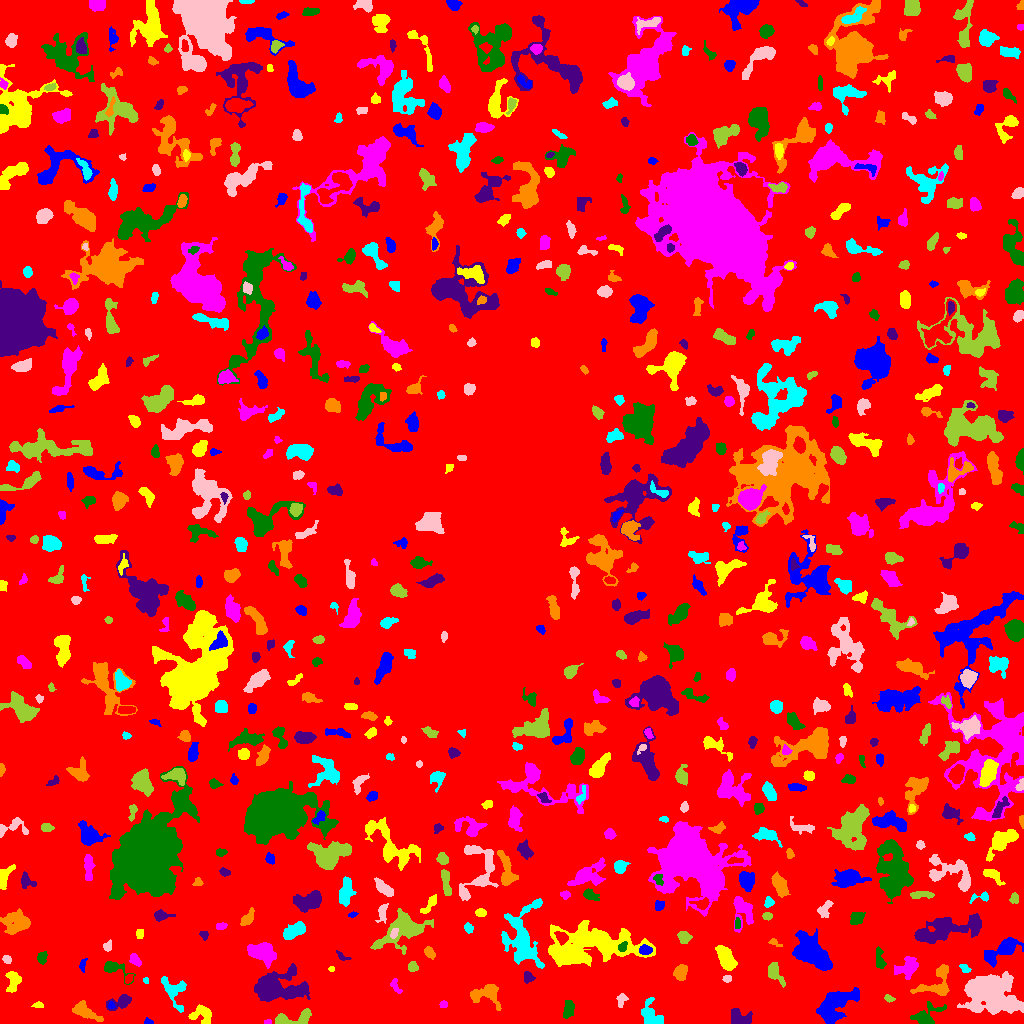

The file beside this chart, header and first rows:
ID, X, Y, A, B, theta, total_flux, mu_max, mu_median, mu_mean, R_fwhm, R_e, R10, R90, x_start, x_end, y_start, y_end, area, greylevel
0, 518.7, 508.4, 299.5, 296.8, 0.05724, 1345832, 12.0, 1.0, 1.732, 59.99, 230.1, 87.18, 376.3, 0, 1023, 0, 1023, 776846, 1.732
1, 147.7, 1.646, 2.139, 1.488, -0.1981, 158.0, 8.0, 3.0, 3.224, 2.523, 2.034, 0.7979, 3.29, 144, 153, 0, 6, 49, 7.224
2, 201.7, 9.741, 5.499, 4.435, -0.04878, 609.0, 8.0, 2.0, 2.272, 3.742, 4.549, 1.596, 7.858, 188, 211, 0, 19, 268, 6.272
3, 268.3, 1.23, 2.045, 1.065, 0.09418, 61.0, 3.0, 2.0, 1.694, 2.459, 1.784, 0.7979, 2.764, 264, 271, 0, 4, 36, 6.694
4, 926.1, 6.964, 7.539, 4.541, 0.5499, 852.0, 7.0, 2.0, 2.551, 5.441, 5.046, 1.954, 8.368, 910, 946, 0, 22, 334, 6.551
5, 738.8, 5.568, 5.461, 3.848, -0.27, 733.0, 6.0, 3.0, 2.787, 6.628, 4.918, 1.954, 7.777, 731, 752, 0, 15, 263, 6.787
6, 84.29, 12.44, 7.022, 3.024, -0.5307, 1007, 12.0, 3.0, 3.312, 3.989, 4.886, 1.693, 8.292, 72, 103, 2, 23, 304, 7.312
7, 174, 33.73, 8.531, 5.629, -1.036, 764.0, 6.0, 2.0, 2.093, 6.18, 5.614, 2.111, 9.288, 161, 186, 11, 47, 365, 6.093
8, 988.8, 32.21, 11.19, 7.717, -0.3338, 19508, 62.0, 6.0, 11.08, 7.136, 9.132, 3.241, 18.51, 957, 1023, 9, 52, 1760, 14.08
9, 294.3, 4.861, 11.23, 3.233, 0.1548, 676.0, 6.0, 2.0, 2.209, 6.232, 5.528, 2.111, 8.463, 275, 311, 0, 15, 306, 6.209
10, 374.8, 7.483, 3.581, 1.519, -0.3099, 87.0, 3.0, 1.0, 0.8208, 2.326, 2.646, 0.7979, 4.26, 369, 383, 0, 14, 106, 5.821
11, 111.2, 17.8, 1.678, 1.62, -0.552, 116.0, 6.0, 2.0, 2.417, 2.585, 1.954, 0.7979, 3.192, 108, 115, 15, 22, 48, 8.417
12, 38.41, 18.02, 2.5, 1.512, -0.1261, 146.0, 5.0, 2.0, 2.355, 2.932, 2.394, 0.7979, 3.785, 31, 43, 16, 22, 62, 6.355
13, 443.5, 18.75, 2.011, 1.704, 0.06372, 133.0, 4.0, 2.5, 2.375, 3.742, 2.459, 0.9772, 3.613, 439, 447, 16, 23, 56, 6.375
14, 568.5, 14.06, 4.573, 2.357, 1.353, 434.0, 6.0, 2.0, 2.48, 4.82, 3.989, 1.596, 6.333, 563, 574, 5, 23, 175, 6.48
15, 122.6, 22.05, 5.332, 2.834, 0.41, 651.0, 9.0, 2.0, 2.893, 4.146, 3.742, 1.493, 6.58, 106, 131, 13, 29, 225, 6.893
16, 486.3, 29.72, 8.149, 5.169, -0.01915, 913.0, 7.0, 2.0, 2.294, 5.232, 5.698, 2.111, 9.458, 470, 501, 13, 39, 398, 6.294
17, 650.8, 9.709, 7.504, 4.591, -1.122, 694.0, 4.0, 2.0, 2.047, 8.974, 6.206, 2.585, 9.236, 641, 663, 0, 26, 339, 6.047
18, 621.3, 23.01, 3.75, 2.157, 1.288, 166.0, 3.0, 2.0, 1.537, 4.26, 3.478, 1.262, 5.232, 616, 628, 16, 30, 108, 5.537
19, 888.7, 25.01, 2.325, 1.418, -0.2012, 129.0, 5.0, 2.0, 1.985, 2.646, 2.185, 0.7979, 3.613, 884, 895, 21, 29, 65, 6.985
20, 585.8, 28.91, 4.722, 1.92, 0.3602, 192.0, 4.0, 1.0, 1.699, 3.868, 3.038, 1.128, 5.323, 579, 598, 24, 33, 113, 5.699
21, 834, 17.79, 11.5, 5.603, 0.6563, 3138, 10.0, 4.0, 3.874, 9.805, 8.463, 3.338, 13.45, 816, 859, 0, 36, 810, 7.874
22, 13.82, 43.85, 4.786, 3.476, 1.495, 485.0, 6.0, 2.0, 2.118, 5.078, 4.297, 1.693, 7.047, 5, 21, 31, 52, 229, 6.118
23, 395.6, 37.34, 4.537, 2.054, -1.142, 250.0, 4.0, 3.0, 2.475, 5.412, 3.523, 1.382, 5.14, 390, 402, 30, 45, 101, 5.475
24, 113.1, 55.27, 7.41, 3.059, -0.4141, 592.0, 9.0, 2.0, 2.596, 3.742, 3.949, 1.493, 6.887, 104, 135, 39, 62, 228, 6.596
25, 527.6, 46, 2.745, 2.342, -1.482, 282.0, 8.0, 2.0, 2.686, 2.932, 2.985, 0.9772, 4.787, 524, 535, 40, 52, 105, 6.686
26, 680.3, 50.82, 3.719, 2.834, 1.256, 623.0, 9.0, 3.0, 3.296, 3.909, 4.068, 1.596, 6.555, 673, 687, 43, 59, 189, 7.296
27, 145.7, 42.9, 1.511, 1.291, -0.9025, 88.0, 5.0, 2.0, 2.444, 2.185, 1.693, 0.5642, 2.764, 143, 148, 40, 46, 36, 6.444
28, 727.1, 44.63, 2.12, 1.693, 0.07808, 137.0, 5.0, 2.0, 2.21, 2.821, 2.459, 0.7979, 3.868, 722, 731, 41, 48, 62, 7.21
29, 774.7, 50.66, 5.893, 2.749, -1.032, 567.0, 6.0, 2.0, 2.476, 5.441, 4.478, 1.693, 7.313, 768, 785, 36, 61, 229, 6.476
30, 128.4, 44.67, 2.705, 1.79, 1.021, 224.0, 5.0, 3.0, 3.246, 3.909, 2.821, 1.128, 4.184, 125, 133, 40, 49, 69, 8.246
31, 82.52, 58.4, 3.207, 1.423, 1.387, 122.0, 4.0, 2.0, 1.627, 3.478, 2.459, 0.9772, 3.989, 79, 87, 51, 65, 75, 6.627
32, 331.5, 54.4, 1.204, 0.9165, 0.0, 20.0, 2.0, 0.0, 0.5882, 2.257, 1.262, 0.0, 2.034, 328, 334, 52, 57, 34, 6.588
33, 907.8, 55.69, 5.746, 4.039, 0.6897, 855.0, 7.0, 2.0, 2.575, 5.232, 5.14, 1.954, 8.612, 894, 918, 44, 67, 332, 6.575
34, 879.7, 63.32, 5.955, 2.037, -1.443, 375.0, 6.0, 2.0, 2.329, 4.334, 3.568, 1.382, 6.077, 876, 886, 55, 77, 161, 6.329
35, 271.2, 35.17, 10.88, 5.789, 0.02967, 21952, 106.0, 8.0, 19.19, 6.604, 6.84, 2.585, 14.64, 254, 310, 22, 60, 1144, 20.19
36, 936.8, 40.12, 10.49, 7.039, 0.7321, 1583, 8.0, 3.0, 3.464, 8.019, 6.91, 2.646, 10.72, 910, 949, 28, 59, 457, 7.464
37, 964.9, 54.86, 3.091, 1.937, -0.5479, 206.0, 5.0, 3.0, 2.641, 3.785, 3.141, 1.128, 4.583, 959, 971, 51, 59, 78, 5.641
38, 6.726, 63.97, 2.007, 1.454, -0.608, 73.0, 3.0, 1.0, 1.043, 2.646, 2.185, 0.7979, 3.478, 2, 11, 60, 68, 70, 6.043
39, 412.7, 56.7, 2.387, 2.27, 1.104, 315.0, 7.0, 3.0, 3.281, 3.613, 2.932, 1.128, 4.687, 408, 418, 52, 62, 96, 7.281
40, 158.7, 72.17, 6.278, 5.027, -0.05836, 1219, 12.0, 3.0, 3.377, 4.82, 5.323, 1.954, 8.722, 144, 172, 57, 84, 361, 7.377
41, 1003, 73.67, 10.54, 3.824, 0.5473, 1694, 9.0, 3.0, 3.493, 6.155, 6.747, 2.585, 10.98, 984, 1023, 56, 86, 485, 7.493
42, 726.2, 64.75, 6.878, 3.183, -0.9961, 1091, 7.0, 3.0, 3.031, 6.747, 5.917, 2.257, 9.115, 715, 737, 53, 78, 360, 7.031
43, 135, 63.5, 3.167, 2.038, -0.8399, 379.0, 8.0, 3.0, 3.239, 3.949, 3.241, 1.262, 5.078, 129, 141, 57, 70, 117, 7.239
44, 41.78, 65.92, 2.724, 2.166, 1.357, 292.0, 6.0, 2.0, 2.655, 3.949, 2.985, 1.128, 4.951, 37, 47, 59, 72, 110, 6.655
45, 341.8, 66.98, 3.891, 1.743, -0.5647, 103.0, 3.0, 1.0, 1.373, 2.932, 2.706, 0.9772, 4.37, 336, 351, 63, 73, 75, 5.373
46, 429.6, 70.5, 3.325, 2.126, -0.9238, 379.0, 6.0, 3.0, 3.445, 4.918, 3.432, 1.382, 5.293, 424, 435, 64, 77, 110, 7.445
47, 522.2, 85.4, 16.56, 9.048, -1.535, 4175, 10.0, 3.0, 3.665, 10.23, 10.26, 3.949, 16.82, 501, 544, 55, 125, 1139, 6.665
48, 107.7, 77.09, 2.394, 1.965, 0.8832, 220.0, 5.0, 3.0, 2.716, 3.742, 2.706, 1.128, 4.068, 103, 111, 72, 84, 81, 6.716
49, 404.1, 93.23, 12.22, 6.924, 0.4377, 2876, 13.0, 3.0, 3.221, 5.499, 8.078, 2.764, 13.95, 370, 433, 69, 115, 893, 7.221
50, 459.5, 75.68, 9.31, 4.429, -0.9471, 1866, 9.0, 3.0, 3.332, 6.817, 6.91, 2.585, 11.2, 446, 474, 54, 95, 560, 7.332
51, 645, 73.5, 3.106, 2.346, -0.05653, 402.0, 7.0, 3.0, 3.407, 4.068, 3.523, 1.382, 5.382, 639, 652, 69, 79, 118, 11.41
52, 589.5, 78.9, 24.62, 9.169, 0.0175, 11479, 16.0, 4.0, 4.937, 10.17, 14.84, 5.14, 23.7, 548, 655, 57, 103, 2325, 7.937
53, 262.1, 71.31, 7.021, 4.798, -0.2816, 2998, 14.0, 6.0, 6.433, 8.038, 6.956, 2.706, 10.75, 247, 276, 55, 81, 466, 8.433
54, 622, 76.32, 2.307, 1.757, 1.024, 156.0, 5.0, 1.0, 1.902, 2.932, 2.394, 0.9772, 4.107, 618, 627, 72, 82, 82, 13.9
55, 204, 88.35, 2.4, 2.01, -0.8576, 98.0, 2.0, 1.0, 1.42, 4.583, 2.764, 1.128, 4.222, 199, 208, 83, 92, 69, 5.42
56, 774.3, 80.78, 3.603, 1.579, -0.4088, 182.0, 5.0, 2.0, 2.638, 3.038, 2.706, 0.9772, 4.222, 768, 782, 77, 85, 69, 5.638
57, 294, 92.44, 6.178, 2.773, 0.5281, 986.0, 7.0, 3.0, 3.412, 6.699, 5.232, 2.111, 8.058, 283, 305, 84, 102, 289, 7.412
58, 394.1, 90.52, 2.918, 1.591, 1.19, 284.0, 7.0, 4.0, 3.89, 3.827, 2.821, 1.128, 4.222, 390, 398, 85, 95, 73, 13.89
59, 683.8, 86.45, 3.247, 2.731, -0.3711, 255.0, 3.0, 2.0, 1.771, 4.853, 3.7, 1.596, 6.024, 677, 692, 80, 92, 144, 5.771
... 662 more rows
